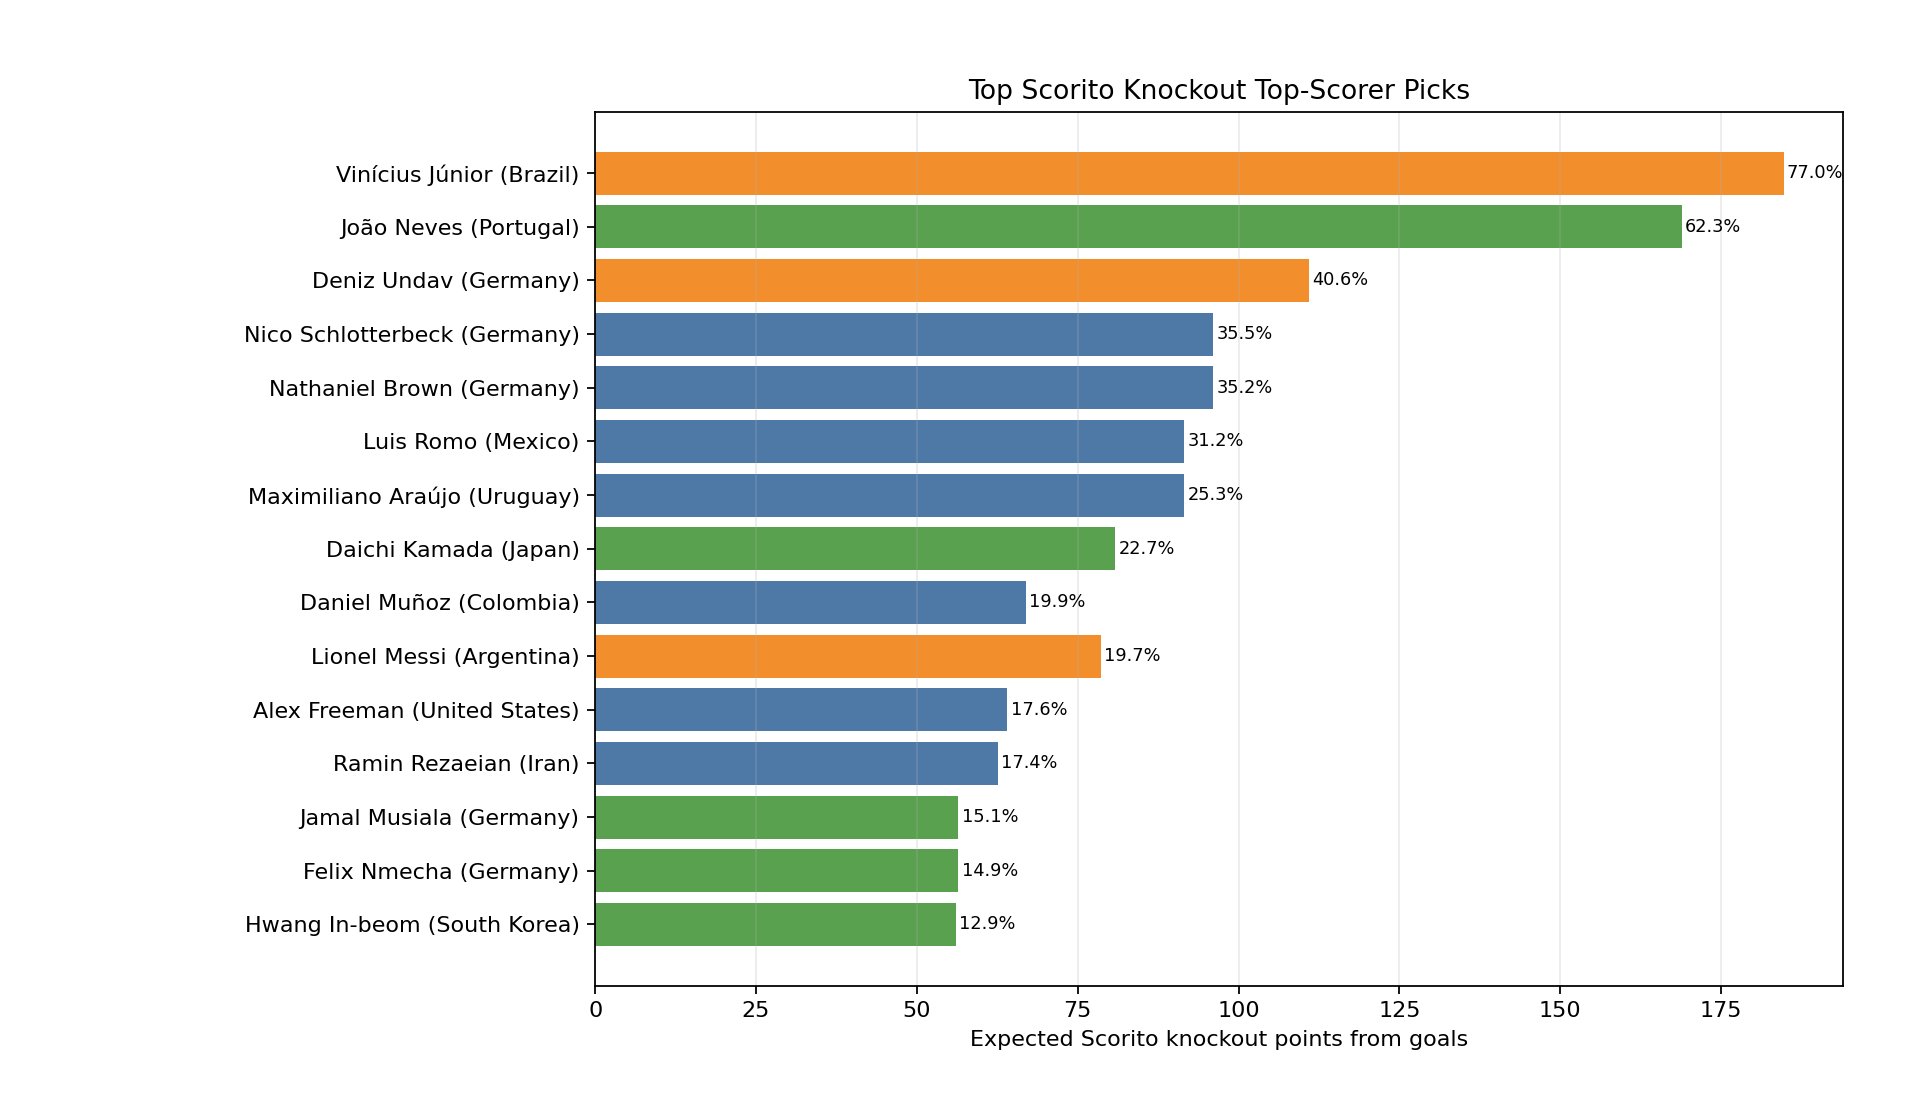

The data file committed next to this chart (first rows):
player, player_url, team, scorito_position, raw_position, group_goals, group_goal_matches, team_completed_group_goals, player_goal_share, carryover_boost, projected_knockout_matches, path_team_xg, avg_path_ease_xg, avg_path_elo_diff, projected_opponent_path, projected_last_round, expected_scorito_points, expected_knockout_goals, top5_scorito_probability, top5_raw_goal_probability, recommended_rank, selection_reason
Vinícius Júnior, https://en.wikipedia.org/wiki/Vin%C3%ADc…, Brazil, Aanvaller, Forward left winger, 2, 2, 4.0, 0.4267, 1.641, 5, 7.157, 1.431, 25.16, Netherlands -> France -> Mexico -> Argen…, Final, 184.7, 5.511, 0.7703, 0.9174, 1, 2 group goals, Aanvaller, 5 projected kn…
João Neves, https://en.wikipedia.org/wiki/Jo%C3%A3o_…, Portugal, Middenvelder, Midfielder, 1, 1, 1.0, 0.4467, 0.8774, 5, 6.574, 1.315, -36.36, Ghana -> Spain -> United States -> Germa…, Match for third place, 168.9, 2.576, 0.6227, 0.4074, 2, 1 group goals, Middenvelder, 5 projected…
Deniz Undav, https://en.wikipedia.org/wiki/Deniz_Unda…, Germany, Aanvaller, Forward, 2, 2, 9.0, 0.2327, 1.641, 5, 8.102, 1.62, 102.4, Paraguay -> Norway -> South Korea -> Por…, Final, 110.9, 3.403, 0.4062, 0.7006, 3, 2 group goals, Aanvaller, 5 projected kn…
Nico Schlotterbeck, https://en.wikipedia.org/wiki/Nico_Schlo…, Germany, Keeper / Verdediger, Centre-back, 1, 1, 9.0, 0.1036, 0.8774, 5, 8.102, 1.62, 102.4, Paraguay -> Norway -> South Korea -> Por…, Final, 96.05, 0.7367, 0.3553, 0.04305, 4, 1 group goals, Keeper / Verdediger, 5 pr…
Nathaniel Brown, https://en.wikipedia.org/wiki/Nathaniel_…, Germany, Keeper / Verdediger, Left-back, 1, 1, 9.0, 0.1036, 0.8774, 5, 8.102, 1.62, 102.4, Paraguay -> Norway -> South Korea -> Por…, Final, 96.05, 0.7367, 0.3523, 0.0438, 5, 1 group goals, Keeper / Verdediger, 5 pr…
Luis Romo, https://en.wikipedia.org/wiki/Luis_Romo, Mexico, Keeper / Verdediger, Defensive midfielder centre-back, 1, 1, 3.0, 0.228, 0.8774, 3, 4.363, 1.454, 23.96, Scotland -> England -> Brazil, Quarterfinals, 91.6, 0.8728, 0.3117, 0.0465, 6, 1 group goals, Keeper / Verdediger, 3 pr…
Maximiliano Araújo, https://en.wikipedia.org/wiki/Maximilian…, Uruguay, Keeper / Verdediger, Left winger left-back [ 3 ], 2, 2, 3.0, 0.428, 1.641, 1, 1.235, 1.235, -69.98, Egypt, Round of 32, 91.58, 0.954, 0.253, 0.03975, 7, 2 group goals, Keeper / Verdediger, 1 pr…
Daichi Kamada, https://en.wikipedia.org/wiki/Daichi_Kam…, Japan, Middenvelder, Central midfielder, 2, 2, 6.0, 0.2925, 1.641, 2, 3.19, 1.595, 95.34, Morocco -> South Korea, Round of 16, 80.83, 1.684, 0.2266, 0.1939, 8, 2 group goals, Middenvelder, 2 projected…
Daniel Muñoz, https://en.wikipedia.org/wiki/Daniel_Mu%…, Colombia, Keeper / Verdediger, Right-back right wing-back, 1, 1, 3.0, 0.228, 0.8774, 2, 3.488, 1.744, 151, Iraq -> Switzerland, Round of 16, 66.99, 0.6978, 0.1986, 0.0542, 9, 1 group goals, Keeper / Verdediger, 2 pr…
Lionel Messi, https://en.wikipedia.org/wiki/Lionel_Mes…, Argentina, Aanvaller, Forward, 1, 1, 3.0, 0.312, 0.8774, 5, 8.739, 1.748, 151.1, Cape Verde -> Iran -> Switzerland -> Bra…, Match for third place, 78.6, 2.392, 0.197, 0.4357, 10, 1 group goals, Aanvaller, 5 projected kn…
Alex Freeman, https://en.wikipedia.org/wiki/Alex_Freem…, United States, Keeper / Verdediger, Right-back right winger center back, 1, 1, 6.0, 0.1425, 0.8774, 3, 4.868, 1.623, 99.22, Qatar -> Egypt -> Portugal, Quarterfinals, 64.08, 0.6087, 0.1762, 0.0109, 11, 1 group goals, Keeper / Verdediger, 3 pr…
Ramin Rezaeian, https://en.wikipedia.org/wiki/Ramin_Reza…, Iran, Keeper / Verdediger, Right back winger, 1, 1, 2.0, 0.285, 0.8774, 2, 2.606, 1.303, -44.32, Australia -> Argentina, Round of 16, 62.56, 0.6517, 0.1745, 0.0244, 12, 1 group goals, Keeper / Verdediger, 2 pr…
Jamal Musiala, https://en.wikipedia.org/wiki/Jamal_Musi…, Germany, Middenvelder, Attacking midfielder, 1, 1, 9.0, 0.1218, 0.8774, 5, 8.102, 1.62, 102.4, Paraguay -> Norway -> South Korea -> Por…, Final, 56.45, 0.866, 0.1512, 0.06375, 13, 1 group goals, Middenvelder, 5 projected…
Felix Nmecha, https://en.wikipedia.org/wiki/Felix_Nmec…, Germany, Middenvelder, Midfielder, 1, 1, 9.0, 0.1218, 0.8774, 5, 8.102, 1.62, 102.4, Paraguay -> Norway -> South Korea -> Por…, Final, 56.45, 0.866, 0.1495, 0.063, 14, 1 group goals, Middenvelder, 5 projected…
Hwang In-beom, https://en.wikipedia.org/wiki/Hwang_In-b…, South Korea, Middenvelder, Midfielder, 1, 1, 2.0, 0.335, 0.8774, 3, 3.603, 1.201, -91.29, Canada -> Japan -> Germany, Quarterfinals, 56.04, 1.059, 0.1287, 0.07575, 15, 1 group goals, Middenvelder, 3 projected…
Matheus Cunha, https://en.wikipedia.org/wiki/Matheus_Cu…, Brazil, Aanvaller, Forward attacking midfielder winger, 1, 1, 4.0, 0.26, 0.8774, 5, 7.157, 1.431, 25.16, Netherlands -> France -> Mexico -> Argen…, Final, 54.73, 1.633, 0.08695, 0.2411, 16, 1 group goals, Aanvaller, 5 projected kn…
Leo Østigård, https://en.wikipedia.org/wiki/Leo_%C3%98…, Norway, Keeper / Verdediger, Centre-back [ 3 ], 1, 1, 4.0, 0.19, 0.8774, 2, 2.364, 1.182, -99.76, Belgium -> Germany, Round of 16, 37.83, 0.3941, 0.08045, 0.0073, 17, 1 group goals, Keeper / Verdediger, 2 pr…
Jaminton Campaz, https://en.wikipedia.org/wiki/Jaminton_C…, Colombia, Middenvelder, Attacking midfielder, 1, 1, 3.0, 0.268, 0.8774, 2, 3.488, 1.744, 151, Iraq -> Switzerland, Round of 16, 39.37, 0.8202, 0.0514, 0.0698, 18, 1 group goals, Middenvelder, 2 projected…
Granit Xhaka, https://en.wikipedia.org/wiki/Granit_Xha…, Switzerland, Middenvelder, Defensive midfielder, 1, 1, 5.0, 0.1914, 0.8774, 3, 3.855, 1.285, -54.06, Sweden -> Colombia -> Argentina, Quarterfinals, 33.9, 0.6475, 0.0421, 0.01365, 19, 1 group goals, Middenvelder, 3 projected…
Johan Manzambi, https://en.wikipedia.org/wiki/Johan_Manz…, Switzerland, Middenvelder, Midfielder, 1, 1, 5.0, 0.1914, 0.8774, 3, 3.855, 1.285, -54.06, Sweden -> Colombia -> Argentina, Quarterfinals, 33.9, 0.6475, 0.04165, 0.01375, 20, 1 group goals, Middenvelder, 3 projected…
Jude Bellingham, https://en.wikipedia.org/wiki/Jude_Belli…, England, Middenvelder, Midfielder [ 2 ], 1, 1, 4.0, 0.2233, 0.8774, 2, 3.423, 1.712, 136.6, Uzbekistan -> Mexico, Round of 16, 32.2, 0.6708, 0.036, 0.04535, 21, 1 group goals, Middenvelder, 2 projected…
Kai Havertz, https://en.wikipedia.org/wiki/Kai_Havert…, Germany, Aanvaller, Forward attacking midfielder [ 2 ], 1, 1, 9.0, 0.1418, 0.8774, 5, 8.102, 1.62, 102.4, Paraguay -> Norway -> South Korea -> Por…, Final, 32.86, 1.008, 0.0251, 0.09455, 22, 1 group goals, Aanvaller, 5 projected kn…
Caleb Yirenkyi, https://en.wikipedia.org/wiki/Caleb_Yire…, Ghana, Middenvelder, Midfielder, 1, 1, 1.0, 0.4467, 0.8774, 1, 1.111, 1.111, -138.6, Portugal, Round of 32, 20.9, 0.4354, 0.018, 0.01785, 23, 1 group goals, Middenvelder, 1 projected…
Virgil van Dijk, https://en.wikipedia.org/wiki/Virgil_van…, Netherlands, Keeper / Verdediger, Centre-back, 1, 1, 7.0, 0.1267, 0.8774, 1, 1.306, 1.306, -33.23, Brazil, Round of 32, 13.93, 0.1452, 0.01785, 0.0004, 24, 1 group goals, Keeper / Verdediger, 1 pr…
Oh Hyeon-gyu, https://en.wikipedia.org/wiki/Oh_Hyeon-g…, South Korea, Aanvaller, Forward, 1, 1, 2.0, 0.39, 0.8774, 3, 3.603, 1.201, -91.29, Canada -> Japan -> Germany, Quarterfinals, 32.62, 1.233, 0.01315, 0.1003, 25, 1 group goals, Aanvaller, 3 projected kn…
Julián Quiñones, https://en.wikipedia.org/wiki/Juli%C3%A1…, Mexico, Aanvaller, Forward winger, 1, 1, 3.0, 0.312, 0.8774, 3, 4.363, 1.454, 23.96, Scotland -> England -> Brazil, Quarterfinals, 31.34, 1.194, 0.0123, 0.09575, 26, 1 group goals, Aanvaller, 3 projected kn…
Ismael Saibari, https://en.wikipedia.org/wiki/Ismael_Sai…, Morocco, Aanvaller, Attacking midfielder forward, 2, 2, 2.0, 0.64, 1.641, 1, 1.263, 1.263, -55.47, Japan, Round of 32, 35.01, 1.459, 0.0113, 0.1477, 27, 2 group goals, Aanvaller, 1 projected kn…
Raúl Jiménez, https://en.wikipedia.org/wiki/Ra%C3%BAl_…, Mexico, Aanvaller, Striker, 1, 1, 3.0, 0.312, 0.8774, 3, 4.363, 1.454, 23.96, Scotland -> England -> Brazil, Quarterfinals, 31.34, 1.194, 0.0112, 0.0894, 28, 1 group goals, Aanvaller, 3 projected kn…
Connor Metcalfe, https://en.wikipedia.org/wiki/Connor_Met…, Australia, Middenvelder, Central midfielder, 1, 1, 2.0, 0.335, 0.8774, 1, 1.244, 1.244, -64.99, Iran, Round of 32, 17.55, 0.3657, 0.0084, 0.00925, 29, 1 group goals, Middenvelder, 1 projected…
John McGinn, https://en.wikipedia.org/wiki/John_McGin…, Scotland, Middenvelder, Midfielder [ 3 ], 1, 1, 1.0, 0.4467, 0.8774, 1, 1.01, 1.01, -200.5, Mexico, Round of 32, 19, 0.3958, 0.00785, 0.00575, 30, 1 group goals, Middenvelder, 1 projected…
Franck Kessié, https://en.wikipedia.org/wiki/Franck_Kes…, Ivory Coast, Middenvelder, Central midfielder, 1, 1, 2.0, 0.335, 0.8774, 1, 1.039, 1.039, -182.2, France, Round of 32, 14.66, 0.3054, 0.0064, 0.0037, 31, 1 group goals, Middenvelder, 1 projected…
Matías Galarza, https://en.wikipedia.org/wiki/Mat%C3%ADa…, Paraguay, Middenvelder, Midfielder, 1, 1, 2.0, 0.335, 0.8774, 1, 1.028, 1.028, -188.8, Germany, Round of 32, 14.5, 0.3022, 0.00585, 0.00385, 32, 1 group goals, Middenvelder, 1 projected…
Maurício, https://en.wikipedia.org/wiki/Maur%C3%AD…, Paraguay, Middenvelder, Attacking midfielder, 1, 1, 2.0, 0.335, 0.8774, 1, 1.028, 1.028, -188.8, Germany, Round of 32, 14.5, 0.3022, 0.0051, 0.0032, 33, 1 group goals, Middenvelder, 1 projected…
Kevin Pina, https://en.wikipedia.org/wiki/Kevin_Pina…, Cape Verde, Middenvelder, Defensive midfielder, 1, 1, 2.0, 0.335, 0.8774, 1, 0.903, 0.903, -273.5, Argentina, Round of 32, 12.74, 0.2654, 0.0038, 0.00475, 34, 1 group goals, Middenvelder, 1 projected…
Romano Schmid, https://en.wikipedia.org/wiki/Romano_Sch…, Austria, Middenvelder, Attacking midfielder, 1, 1, 3.0, 0.268, 0.8774, 1, 1.015, 1.015, -197.2, Spain, Round of 32, 11.46, 0.2387, 0.00375, 0.0039, 35, 1 group goals, Middenvelder, 1 projected…
Folarin Balogun, https://en.wikipedia.org/wiki/Folarin_Ba…, United States, Aanvaller, Striker, 1, 1, 6.0, 0.195, 0.8774, 3, 4.868, 1.623, 99.22, Qatar -> Egypt -> Portugal, Quarterfinals, 21.92, 0.8329, 0.0036, 0.02795, 36, 1 group goals, Aanvaller, 3 projected kn…
Giovanni Reyna, https://en.wikipedia.org/wiki/Giovanni_R…, United States, Aanvaller, Attacking midfielder winger, 1, 1, 6.0, 0.195, 0.8774, 3, 4.868, 1.623, 99.22, Qatar -> Egypt -> Portugal, Quarterfinals, 21.92, 0.8329, 0.003, 0.0269, 37, 1 group goals, Aanvaller, 3 projected kn…
Breel Embolo, https://en.wikipedia.org/wiki/Breel_Embo…, Switzerland, Aanvaller, Forward, 1, 1, 5.0, 0.2229, 0.8774, 3, 3.855, 1.285, -54.06, Sweden -> Colombia -> Argentina, Quarterfinals, 19.73, 0.7538, 0.00285, 0.02785, 38, 1 group goals, Aanvaller, 3 projected kn…
Bradley Barcola, https://en.wikipedia.org/wiki/Bradley_Ba…, France, Aanvaller, Forward [ 1 ], 1, 1, 3.0, 0.312, 0.8774, 2, 3.174, 1.587, 86.16, Ivory Coast -> Brazil, Round of 16, 20.85, 0.8689, 0.0026, 0.06515, 39, 1 group goals, Aanvaller, 2 projected kn…
Mohammad Mohebi, https://en.wikipedia.org/wiki/Mohammad_M…, Iran, Aanvaller, Midfielder forward, 1, 1, 2.0, 0.39, 0.8774, 2, 2.606, 1.303, -44.32, Australia -> Argentina, Round of 16, 21.4, 0.8918, 0.00245, 0.07185, 40, 1 group goals, Aanvaller, 2 projected kn…
Luis Díaz, https://en.wikipedia.org/wiki/Luis_D%C3%…, Colombia, Aanvaller, Left winger left midfielder [ 2 ], 1, 1, 3.0, 0.312, 0.8774, 2, 3.488, 1.744, 151, Iraq -> Switzerland, Round of 16, 22.92, 0.9549, 0.0024, 0.0844, 41, 1 group goals, Aanvaller, 2 projected kn…
Rubén Vargas, https://en.wikipedia.org/wiki/Rub%C3%A9n…, Switzerland, Aanvaller, Winger attacking midfielder, 1, 1, 5.0, 0.2229, 0.8774, 3, 3.855, 1.285, -54.06, Sweden -> Colombia -> Argentina, Quarterfinals, 19.73, 0.7538, 0.00235, 0.02205, 42, 1 group goals, Aanvaller, 3 projected kn…
Nathan Saliba, https://en.wikipedia.org/wiki/Nathan_Sal…, Canada, Middenvelder, Midfielder, 1, 1, 7.0, 0.1489, 0.8774, 1, 1.371, 1.371, -2.02, South Korea, Round of 32, 8.597, 0.1791, 0.00225, 0.00205, 43, 1 group goals, Middenvelder, 1 projected…
Kylian Mbappé, https://en.wikipedia.org/wiki/Kylian_Mba…, France, Aanvaller, Forward, 1, 1, 3.0, 0.312, 0.8774, 2, 3.174, 1.587, 86.16, Ivory Coast -> Brazil, Round of 16, 20.85, 0.8689, 0.00195, 0.0724, 44, 1 group goals, Aanvaller, 2 projected kn…
Marcus Rashford, https://en.wikipedia.org/wiki/Marcus_Ras…, England, Aanvaller, Forward, 1, 1, 4.0, 0.26, 0.8774, 2, 3.423, 1.712, 136.6, Uzbekistan -> Mexico, Round of 16, 18.74, 0.7809, 0.0019, 0.06035, 45, 1 group goals, Aanvaller, 2 projected kn…
Lamine Yamal, https://en.wikipedia.org/wiki/Lamine_Yam…, Spain, Aanvaller, Right winger right midfielder, 1, 1, 4.0, 0.26, 0.8774, 2, 3.485, 1.743, 152.5, Austria -> Portugal, Round of 16, 19.08, 0.795, 0.0014, 0.03245, 46, 1 group goals, Aanvaller, 2 projected kn…
Yasin Ayari, https://en.wikipedia.org/wiki/Yasin_Ayar…, Sweden, Middenvelder, Midfielder, 1, 1, 6.0, 0.1675, 0.8774, 1, 1.185, 1.185, -96.81, Switzerland, Round of 32, 8.36, 0.1742, 0.0014, 0.0006, 47, 1 group goals, Middenvelder, 1 projected…
Harry Kane, https://en.wikipedia.org/wiki/Harry_Kane, England, Aanvaller, Striker, 1, 1, 4.0, 0.26, 0.8774, 2, 3.423, 1.712, 136.6, Uzbekistan -> Mexico, Round of 16, 18.74, 0.7809, 0.0013, 0.0531, 48, 1 group goals, Aanvaller, 2 projected kn…
Mattias Svanberg, https://en.wikipedia.org/wiki/Mattias_Sv…, Sweden, Middenvelder, Midfielder, 1, 1, 6.0, 0.1675, 0.8774, 1, 1.185, 1.185, -96.81, Switzerland, Round of 32, 8.36, 0.1742, 0.0012, 0.0007, 49, 1 group goals, Middenvelder, 1 projected…
Mikel Oyarzabal, https://en.wikipedia.org/wiki/Mikel_Oyar…, Spain, Aanvaller, Forward, 1, 1, 4.0, 0.26, 0.8774, 2, 3.485, 1.743, 152.5, Austria -> Portugal, Round of 16, 19.08, 0.795, 0.0009, 0.0294, 50, 1 group goals, Aanvaller, 2 projected kn…
Mohamed Salah, https://en.wikipedia.org/wiki/Mohamed_Sa…, Egypt, Aanvaller, Right winger, 1, 1, 4.0, 0.26, 0.8774, 2, 2.83, 1.415, 16.41, Uruguay -> United States, Round of 16, 15.49, 0.6456, 0.00085, 0.0347, 51, 1 group goals, Aanvaller, 2 projected kn…
Mostafa Ziko, https://en.wikipedia.org/wiki/Mostafa_Zi…, Egypt, Aanvaller, Left winger, 1, 1, 4.0, 0.26, 0.8774, 2, 2.83, 1.415, 16.41, Uruguay -> United States, Round of 16, 15.49, 0.6456, 0.0008, 0.03705, 52, 1 group goals, Aanvaller, 2 projected kn…
Emam Ashour, https://en.wikipedia.org/wiki/Emam_Ashou…, Egypt, Aanvaller, Midfielder winger, 1, 1, 4.0, 0.26, 0.8774, 2, 2.83, 1.415, 16.41, Uruguay -> United States, Round of 16, 15.49, 0.6456, 0.00065, 0.0366, 53, 1 group goals, Aanvaller, 2 projected kn…
Trézéguet, https://en.wikipedia.org/wiki/Tr%C3%A9z%…, Egypt, Aanvaller, Left winger, 1, 1, 4.0, 0.26, 0.8774, 2, 2.83, 1.415, 16.41, Uruguay -> United States, Round of 16, 15.49, 0.6456, 0.00065, 0.03915, 54, 1 group goals, Aanvaller, 2 projected kn…
Cyle Larin, https://en.wikipedia.org/wiki/Cyle_Larin, Canada, Aanvaller, Forward, 2, 2, 7.0, 0.2844, 1.641, 1, 1.371, 1.371, -2.02, South Korea, Round of 32, 16.89, 0.7038, 0.00055, 0.04345, 55, 2 group goals, Aanvaller, 1 projected kn…
Erling Haaland, https://en.wikipedia.org/wiki/Erling_Haa…, Norway, Aanvaller, Striker, 1, 1, 4.0, 0.26, 0.8774, 2, 2.364, 1.182, -99.76, Belgium -> Germany, Round of 16, 12.94, 0.5393, 0.0005, 0.0157, 56, 1 group goals, Aanvaller, 2 projected kn…
Crysencio Summerville, https://en.wikipedia.org/wiki/Crysencio_…, Netherlands, Aanvaller, Winger, 2, 2, 7.0, 0.2844, 1.641, 1, 1.306, 1.306, -33.23, Brazil, Round of 32, 16.09, 0.6704, 0.00045, 0.02335, 57, 2 group goals, Aanvaller, 1 projected kn…
Ayase Ueda, https://en.wikipedia.org/wiki/Ayase_Ueda, Japan, Aanvaller, Striker, 1, 1, 6.0, 0.195, 0.8774, 2, 3.19, 1.595, 95.34, Morocco -> South Korea, Round of 16, 13.1, 0.5458, 0.0004, 0.0158, 58, 1 group goals, Aanvaller, 2 projected kn…
Keito Nakamura, https://en.wikipedia.org/wiki/Keito_Naka…, Japan, Aanvaller, Left winger forward, 1, 1, 6.0, 0.195, 0.8774, 2, 3.19, 1.595, 95.34, Morocco -> South Korea, Round of 16, 13.1, 0.5458, 0.00025, 0.0136, 59, 1 group goals, Aanvaller, 2 projected kn…
Junya Itō, https://en.wikipedia.org/wiki/Junya_It%C…, Japan, Aanvaller, Winger forward, 1, 1, 6.0, 0.195, 0.8774, 2, 3.19, 1.595, 95.34, Morocco -> South Korea, Round of 16, 13.1, 0.5458, 0.0002, 0.0146, 60, 1 group goals, Aanvaller, 2 projected kn…
... 13 more rows
